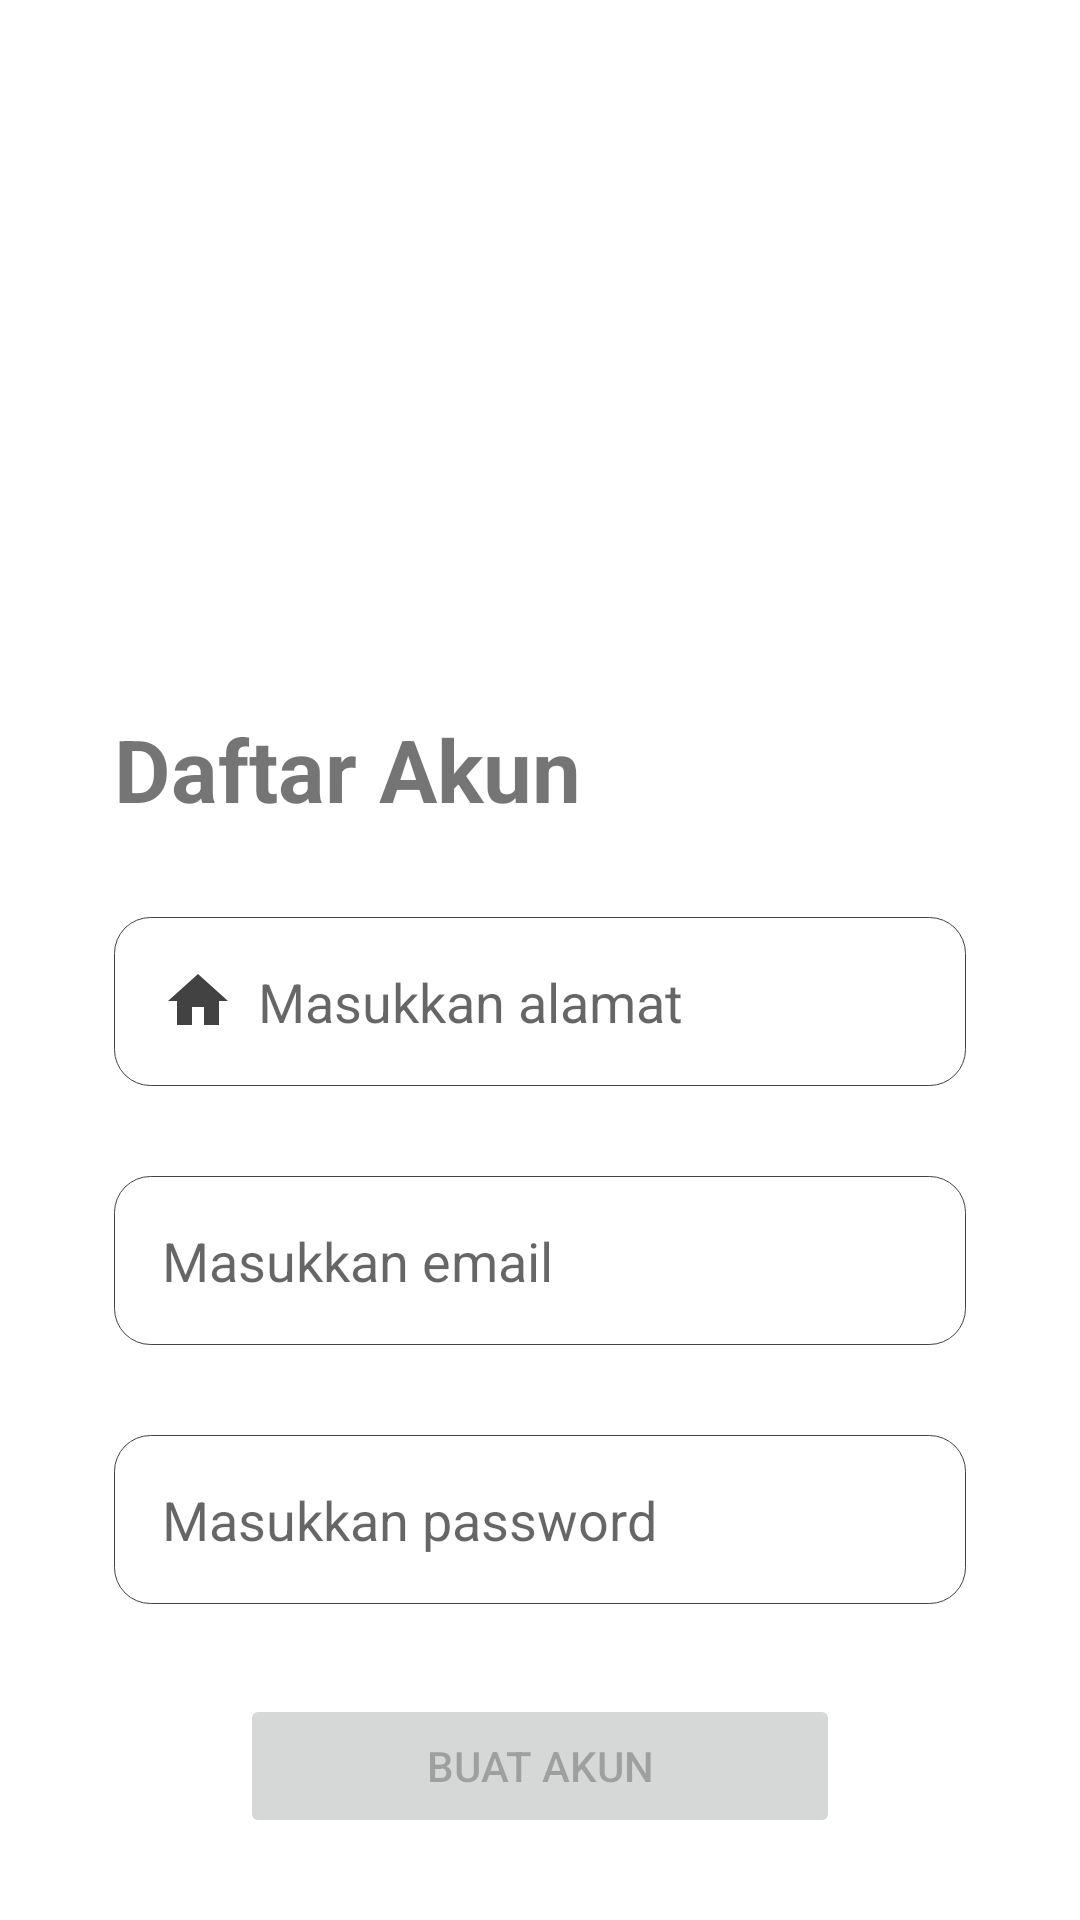

Here is an Android app screen rendered from its layout file. Give the layout XML and the strings, colors and styles it references.
<!-- AndroidManifest.xml: application theme Theme.StudyHive -->
<!-- res/layout/activity_sign_up2.xml -->
<?xml version="1.0" encoding="utf-8"?>
<androidx.constraintlayout.widget.ConstraintLayout xmlns:android="http://schemas.android.com/apk/res/android"
    xmlns:app="http://schemas.android.com/apk/res-auto"
    xmlns:tools="http://schemas.android.com/tools"
    android:layout_width="match_parent"
    android:layout_height="match_parent"
    tools:context=".SignUp2Activity">

    <ImageView
        android:id="@+id/imageView"
        android:layout_width="334dp"
        android:layout_height="179dp"
        app:layout_constraintStart_toStartOf="parent"
        android:layout_marginTop="38dp"
        app:layout_constraintEnd_toEndOf="parent"
        app:layout_constraintTop_toTopOf="parent"
        tools:srcCompat="@tools:sample/backgrounds/scenic"/>

    <TextView
        android:id="@+id/tv_daftar_akun"
        android:layout_width="wrap_content"
        android:layout_height="wrap_content"
        android:text="Daftar Akun"
        android:textSize="14pt"
        android:textStyle="bold"
        app:layout_constraintTop_toBottomOf="@+id/imageView"
        app:layout_constraintStart_toStartOf="parent"
        android:layout_marginStart="38dp"
        android:layout_marginTop="20dp"/>

    <EditText
        android:id="@+id/et_alamat"
        android:hint="Masukkan alamat"
        android:layout_width="match_parent"
        android:layout_height="wrap_content"
        app:layout_constraintStart_toStartOf="parent"
        app:layout_constraintEnd_toEndOf="parent"
        android:layout_marginEnd="38dp"
        android:layout_marginStart="38dp"
        android:layout_marginTop="30dp"
        app:layout_constraintTop_toBottomOf="@id/tv_daftar_akun"
        android:background="@drawable/custom_input"
        android:drawableStart="@drawable/ic_home_custom"
        android:drawablePadding="8dp"/>

    <EditText
        android:id="@+id/et_email"
        android:hint="Masukkan email"
        android:layout_width="match_parent"
        android:layout_height="wrap_content"
        app:layout_constraintTop_toBottomOf="@id/et_alamat"
        android:layout_marginTop="30dp"
        app:layout_constraintStart_toStartOf="parent"
        android:layout_marginStart="38dp"
        app:layout_constraintEnd_toEndOf="parent"
        android:layout_marginEnd="38dp"
        android:drawableStart="@drawable/ic_email_custom"
        android:drawablePadding="8dp"
        android:background="@drawable/custom_input"/>

    <EditText
        android:id="@+id/et_pass"
        android:hint="Masukkan password"
        android:layout_width="match_parent"
        android:layout_height="wrap_content"
        app:layout_constraintTop_toBottomOf="@id/et_email"
        android:layout_marginTop="30dp"
        app:layout_constraintStart_toStartOf="parent"
        android:layout_marginStart="38dp"
        app:layout_constraintEnd_toEndOf="parent"
        android:layout_marginEnd="38dp"
        android:background="@drawable/custom_input"
        android:drawableStart="@drawable/ic_lock_custom"
        android:drawablePadding="8dp"
        android:autofillHints="password"
        android:inputType="textPassword"/>

    <Button
        android:id="@+id/bt_buat_akun"
        android:layout_width="200dp"
        android:layout_height="wrap_content"
        android:text="Buat Akun"
        app:layout_constraintTop_toBottomOf="@+id/et_pass"
        app:layout_constraintStart_toStartOf="parent"
        app:layout_constraintEnd_toEndOf="parent"
        android:layout_marginTop="30dp"
        android:enabled="false"/>

    <TextView
        android:id="@+id/tv_sudah_punya_akun"
        android:layout_width="wrap_content"
        android:layout_height="wrap_content"
        app:layout_constraintTop_toBottomOf="@+id/bt_buat_akun"
        app:layout_constraintStart_toStartOf="parent"
        app:layout_constraintEnd_toEndOf="parent"
        android:layout_marginRight="30dp"
        android:layout_marginTop="10dp"/>

</androidx.constraintlayout.widget.ConstraintLayout>
<!-- resources referenced by this layout -->
<resources>
  <!-- drawable custom_input (drawable) -->
  <?xml version="1.0" encoding="utf-8"?>
  <selector xmlns:android="http://schemas.android.com/apk/res/android">
      <item android:state_enabled="true" android:state_focused="true">
          <shape android:shape="rectangle">
              <solid android:color="@color/white"/>
              <corners android:radius="12dp"/>
              <stroke android:width="0.1dp" android:color="@color/teal_200"/>
              <padding android:left="16dp" android:right="16dp" android:bottom="16dp" android:top="16dp"/>
          </shape>
      </item>
  
      <item android:state_enabled="true">
          <shape android:shape="rectangle">
              <solid android:color="@color/white"/>
              <corners android:radius="12dp"/>
              <stroke android:width="0.1dp" android:color="@color/cardview_dark_background"/>
              <padding android:left="16dp" android:right="16dp" android:bottom="16dp" android:top="16dp"/>
          </shape>
      </item>
  </selector>
  <!-- drawable ic_home_custom (drawable) -->
  <?xml version="1.0" encoding="utf-8"?>
  <selector xmlns:android="http://schemas.android.com/apk/res/android">
      <item android:state_focused="true" android:drawable="@drawable/ic_home_focused"/>
      <item android:state_focused="false" android:drawable="@drawable/ic_home"/>
  </selector>
  
  
  
  
  
  <style name="Theme.StudyHive" parent="Theme.MaterialComponents.DayNight.DarkActionBar">
          
          <item name="colorPrimary">@color/purple_500</item>
          <item name="colorPrimaryVariant">@color/purple_700</item>
          <item name="colorOnPrimary">@color/white</item>
          
          <item name="colorSecondary">@color/teal_200</item>
          <item name="colorSecondaryVariant">@color/teal_700</item>
          <item name="colorOnSecondary">@color/black</item>
          
          <item name="android:statusBarColor">@color/purple_500</item>
          
          <item name="windowNoTitle">true</item>
          <item name="windowActionBar">false</item>
      </style>
  <color name="white">#FFFFFFFF</color>
  <color name="teal_200">#FF03DAC5</color>
  <!-- drawable ic_home_focused (drawable) -->
  <vector android:height="24dp" android:tint="@color/design_default_color_primary_variant"
      android:viewportHeight="24" android:viewportWidth="24"
      android:width="24dp" xmlns:android="http://schemas.android.com/apk/res/android">
      <path android:fillColor="@android:color/white" android:pathData="M10,20v-6h4v6h5v-8h3L12,3 2,12h3v8z"/>
  </vector>
  <!-- drawable ic_home (drawable) -->
  <vector android:height="24dp" android:tint="@color/cardview_dark_background"
      android:viewportHeight="24" android:viewportWidth="24"
      android:width="24dp" xmlns:android="http://schemas.android.com/apk/res/android">
      <path android:fillColor="@android:color/white" android:pathData="M10,20v-6h4v6h5v-8h3L12,3 2,12h3v8z"/>
  </vector>
  <color name="purple_500">#9C27B0</color>
  <color name="purple_700">#FF3700B3</color>
  <color name="teal_700">#FF018786</color>
  <color name="black">#FF000000</color>
</resources>
